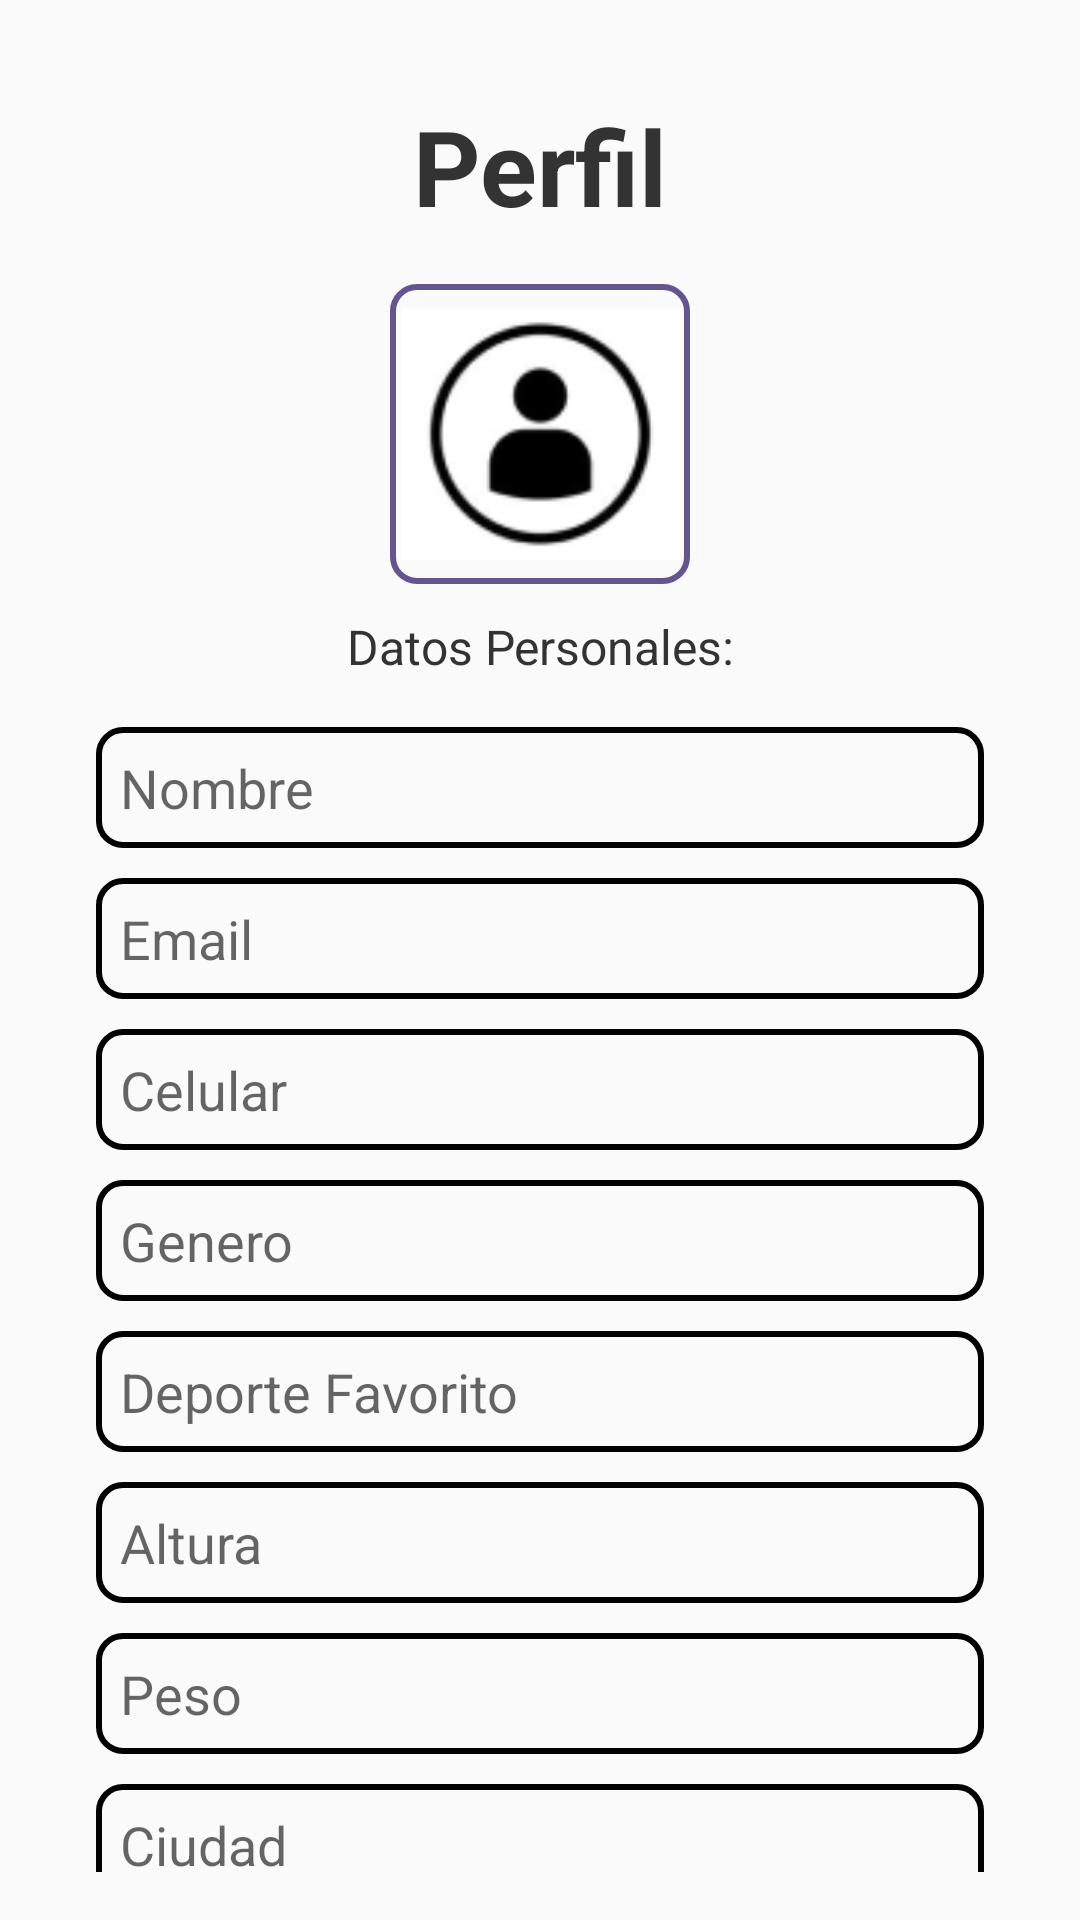

Reconstruct the res/layout file that produces this screen, plus the resources it refers to.
<!-- AndroidManifest.xml: application theme MinimalTheme -->
<!-- res/layout/fragment_profile.xml -->
<androidx.constraintlayout.widget.ConstraintLayout xmlns:android="http://schemas.android.com/apk/res/android"
    xmlns:tools="http://schemas.android.com/tools"
    android:layout_width="match_parent"
    android:layout_height="match_parent"
    android:fillViewport="true"
    android:padding="16dp"
    tools:context=".ui.profile.ProfileFragment">

    
    <ScrollView
        android:layout_width="match_parent"
        android:layout_height="match_parent"
        android:fillViewport="true"
        android:scrollbars="none"
        android:clipToPadding="false"
        android:paddingBottom="16dp">


        <LinearLayout
            android:layout_width="match_parent"
            android:layout_height="wrap_content"
            android:orientation="vertical"
            android:padding="16dp">

            
            <TextView
                android:id="@+id/title_profile"
                android:layout_width="match_parent"
                android:layout_height="wrap_content"
                android:layout_marginBottom="16dp"
                android:text="Perfil"
                android:textColor="#333"
                android:textSize="35sp"
                android:textStyle="bold"
                android:gravity="center" />

            
            <LinearLayout
                android:layout_width="wrap_content"
                android:layout_height="wrap_content"
                android:orientation="vertical"
                android:layout_gravity="center_horizontal"
                android:layout_marginBottom="16dp">

                
                <ImageView
                    android:id="@+id/img_user"
                    android:layout_width="100dp"
                    android:layout_height="100dp"
                    android:layout_gravity="center_horizontal"
                    android:layout_marginBottom="10dp"
                    android:src="@drawable/ic_person"
                    android:scaleType="centerCrop"
                    android:background="@drawable/border_edit_text"
                    android:contentDescription="Imagen del usuario"
                    android:clickable="true"
                    android:focusable="true" />

                
                <TextView
                    android:layout_width="wrap_content"
                    android:layout_height="wrap_content"
                    android:gravity="center"
                    android:text="Datos Personales:"
                    android:textSize="16sp"
                    android:textColor="#333" />
            </LinearLayout>

            
            <LinearLayout
                android:id="@+id/profile_info"
                android:layout_width="match_parent"
                android:layout_height="wrap_content"
                android:orientation="vertical"
                android:layout_marginBottom="16dp">

                
                <EditText
                    android:id="@+id/et_nombre"
                    android:layout_width="match_parent"
                    android:layout_height="wrap_content"
                    android:layout_marginBottom="10dp"
                    android:hint="Nombre"
                    android:enabled="false"
                    android:background="@drawable/border_edit_text"
                    android:backgroundTint="#000"
                    android:singleLine="true"
                    android:maxLines="1"
                    android:imeOptions="actionDone"/>

                
                <EditText
                    android:id="@+id/et_email"
                    android:layout_width="match_parent"
                    android:layout_height="wrap_content"
                    android:layout_marginBottom="10dp"
                    android:hint="Email"
                    android:enabled="false"
                    android:background="@drawable/border_edit_text"
                    android:backgroundTint="#000"
                    android:singleLine="true"
                    android:maxLines="1"
                    android:imeOptions="actionDone"/>

                
                <EditText
                    android:id="@+id/et_celular"
                    android:layout_width="match_parent"
                    android:layout_height="wrap_content"
                    android:layout_marginBottom="10dp"
                    android:hint="Celular"
                    android:enabled="false"
                    android:background="@drawable/border_edit_text"
                    android:backgroundTint="#000"
                    android:singleLine="true"
                    android:maxLines="1"
                    android:imeOptions="actionDone"
                    android:inputType="number"/>
                
                <EditText
                    android:id="@+id/et_genero"
                    android:layout_width="match_parent"
                    android:layout_height="wrap_content"
                    android:layout_marginBottom="10dp"
                    android:hint="Genero"
                    android:enabled="false"
                    android:background="@drawable/border_edit_text"
                    android:backgroundTint="#000"
                    android:singleLine="true"
                    android:maxLines="1"
                    android:imeOptions="actionDone"/>
                
                <EditText
                    android:id="@+id/et_deporte_favorito"
                    android:layout_width="match_parent"
                    android:layout_height="wrap_content"
                    android:layout_marginBottom="10dp"
                    android:hint="Deporte Favorito"
                    android:enabled="false"
                    android:background="@drawable/border_edit_text"
                    android:backgroundTint="#000"
                    android:singleLine="true"
                    android:maxLines="1"
                    android:imeOptions="actionDone"/>
                
                <EditText
                    android:id="@+id/et_altura"
                    android:layout_width="match_parent"
                    android:layout_height="wrap_content"
                    android:layout_marginBottom="10dp"
                    android:hint="Altura"
                    android:enabled="false"
                    android:background="@drawable/border_edit_text"
                    android:backgroundTint="#000"
                    android:singleLine="true"
                    android:maxLines="1"
                    android:imeOptions="actionDone"
                    android:inputType="number"/>
                
                <EditText
                    android:id="@+id/et_peso"
                    android:layout_width="match_parent"
                    android:layout_height="wrap_content"
                    android:layout_marginBottom="10dp"
                    android:hint="Peso"
                    android:enabled="false"
                    android:background="@drawable/border_edit_text"
                    android:backgroundTint="#000"
                    android:singleLine="true"
                    android:maxLines="1"
                    android:imeOptions="actionDone"
                    android:inputType="number"/>
                
                <EditText
                    android:id="@+id/et_ciudad"
                    android:layout_width="match_parent"
                    android:layout_height="wrap_content"
                    android:layout_marginBottom="10dp"
                    android:hint="Ciudad"
                    android:enabled="false"
                    android:background="@drawable/border_edit_text"
                    android:backgroundTint="#000"
                    android:singleLine="true"
                    android:maxLines="1"
                    android:imeOptions="actionDone"/>

            </LinearLayout>

            
            <Button
                android:id="@+id/btn_editar"
                android:layout_width="match_parent"
                android:layout_height="wrap_content"
                android:layout_marginBottom="10dp"
                android:text="EDITAR INFORMACIÓN"
                android:backgroundTint="#65558F"
                android:textColor="#FFFFFF" />

            
            <Button
                android:id="@+id/btn_guardar"
                android:layout_width="match_parent"
                android:layout_height="wrap_content"
                android:layout_marginBottom="10dp"
                android:visibility="gone"
                android:text="GUARDAR INFORMACIÓN"
                android:backgroundTint="#65558F"
                android:textColor="#FFFFFF" />

            
            <Button
                android:id="@+id/btn_cerrar_sesion"
                android:layout_width="match_parent"
                android:layout_height="wrap_content"
                android:backgroundTint="#FF0000"
                android:text="CERRAR SESIÓN"
                android:textColor="#FFFFFF" />
        </LinearLayout>
    </ScrollView>
</androidx.constraintlayout.widget.ConstraintLayout>
<!-- resources referenced by this layout -->
<resources>
  <!-- drawable border_edit_text (drawable) -->
  <shape xmlns:android="http://schemas.android.com/apk/res/android">
      <solid android:color="@android:color/transparent"  /> 
      <stroke
          android:width="2dp"
          android:color="#65558F" /> 
      <corners android:radius="8dp" /> 
      <padding
          android:left="8dp"
          android:top="8dp"
          android:right="8dp"
          android:bottom="8dp" />
  </shape>
  <!-- drawable ic_person: png bitmap (drawable, 4547 bytes) -->
  <style name="MinimalTheme" parent="Theme.AppCompat.Light.DarkActionBar">
          
          <item name="colorPrimary">@color/main_green</item>
      </style>
  <color name="main_green">#34C759</color>
</resources>
